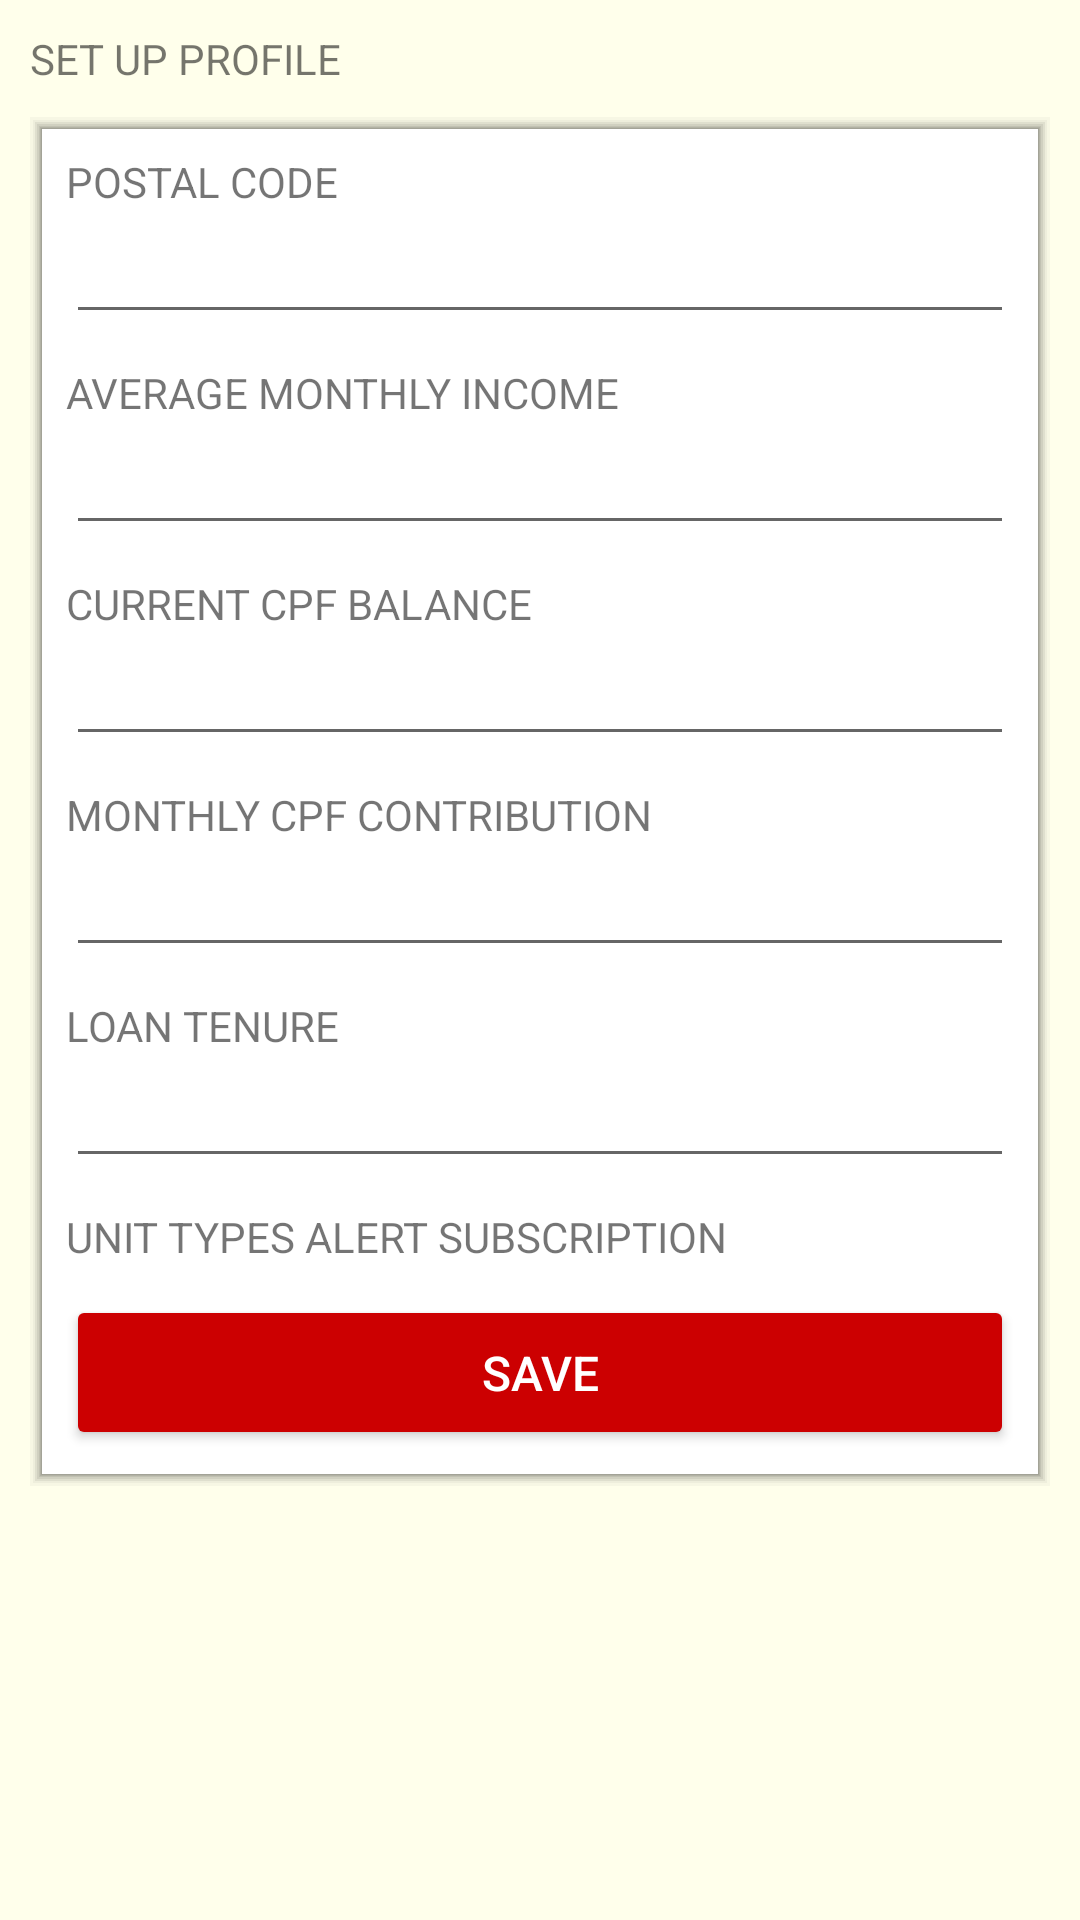

Reconstruct the res/layout file that produces this screen, plus the resources it refers to.
<!-- AndroidManifest.xml: application theme AppTheme -->
<!-- res/layout/fragment_profile.xml -->
<?xml version="1.0" encoding="utf-8"?>
<ScrollView xmlns:android="http://schemas.android.com/apk/res/android"
    xmlns:app="http://schemas.android.com/apk/res-auto"
    android:layout_width="match_parent"
    android:layout_height="match_parent"
    android:fillViewport="true">

    <RelativeLayout
        android:layout_width="match_parent"
        android:layout_height="match_parent"
        android:background="@color/cream">

        <LinearLayout
            android:layout_width="match_parent"
            android:layout_height="match_parent"
            android:layout_margin="@dimen/grid_margin"
            android:orientation="vertical">

            <TextView
                android:layout_width="wrap_content"
                android:layout_height="wrap_content"
                android:layout_marginBottom="@dimen/grid_margin"
                android:text="@string/lbl_profile_title" />

            <LinearLayout
                android:layout_width="match_parent"
                android:layout_height="wrap_content"
                android:background="@drawable/content_layout"
                android:orientation="vertical"
                android:padding="@dimen/grid_padding">

                <TextView
                    android:layout_width="match_parent"
                    android:layout_height="wrap_content"
                    android:text="@string/lbl_postal_code" />

                <EditText
                    android:id="@+id/et_postal_code"
                    android:layout_width="match_parent"
                    android:layout_height="wrap_content"
                    android:layout_marginBottom="@dimen/grid_margin"
                    android:inputType="number"
                    android:maxLength="6"/>

                <TextView
                    android:layout_width="match_parent"
                    android:layout_height="wrap_content"
                    android:text="@string/lbl_average_income" />

                <EditText
                    android:id="@+id/et_average_income"
                    android:layout_width="match_parent"
                    android:layout_height="wrap_content"
                    android:layout_marginBottom="@dimen/grid_margin"
                    android:inputType="numberDecimal" />

                <TextView
                    android:layout_width="match_parent"
                    android:layout_height="wrap_content"
                    android:text="@string/lbl_cpf_balance" />

                <EditText
                    android:id="@+id/et_cpf_balance"
                    android:layout_width="match_parent"
                    android:layout_height="wrap_content"
                    android:layout_marginBottom="@dimen/grid_margin"
                    android:inputType="numberDecimal" />

                <TextView
                    android:layout_width="match_parent"
                    android:layout_height="wrap_content"
                    android:text="@string/lbl_cpf_contribution" />

                <EditText
                    android:id="@+id/et_cpf_contribution"
                    android:layout_width="match_parent"
                    android:layout_height="wrap_content"
                    android:layout_marginBottom="@dimen/grid_margin"
                    android:inputType="numberDecimal" />

                <TextView
                    android:layout_width="match_parent"
                    android:layout_height="wrap_content"
                    android:text="@string/lbl_loan_tenure" />

                <EditText
                    android:id="@+id/et_loan_tenure"
                    android:layout_width="match_parent"
                    android:layout_height="wrap_content"
                    android:layout_marginBottom="@dimen/grid_margin"
                    android:inputType="number" />

                <TextView
                    android:layout_width="wrap_content"
                    android:layout_height="wrap_content"
                    android:layout_marginBottom="@dimen/grid_margin"
                    android:text="@string/lbl_unittype_sub_title" />


                <LinearLayout
                    android:id="@+id/ll_flat_types"
                    android:layout_width="fill_parent"
                    android:layout_height="fill_parent"
                    android:orientation="vertical"></LinearLayout>

                <Button
                    android:id="@+id/btn_save"
                    android:layout_width="match_parent"
                    android:layout_height="wrap_content"
                    android:padding="@dimen/btn_padding"
                    android:text="@string/btn_save"
                    android:textSize="@dimen/text_title"
                    android:theme="@style/AppTheme.Button" />

            </LinearLayout>


        </LinearLayout>
    </RelativeLayout>
</ScrollView>
<!-- resources referenced by this layout -->
<resources>
  <color name="cream">#FFFFEB</color>
  <dimen name="btn_padding">15dp</dimen>
  <dimen name="grid_margin">10dp</dimen>
  <dimen name="grid_padding">12dp</dimen>
  <dimen name="text_title">16sp</dimen>
  <!-- drawable content_layout: vector/xml drawable (drawable, 2378 chars, omitted) -->
  <string name="btn_save">SAVE</string>
  <string name="lbl_average_income">AVERAGE MONTHLY INCOME</string>
  <string name="lbl_cpf_balance">CURRENT CPF BALANCE</string>
  <string name="lbl_cpf_contribution">MONTHLY CPF CONTRIBUTION</string>
  <string name="lbl_loan_tenure">LOAN TENURE</string>
  <string name="lbl_postal_code">POSTAL CODE</string>
  <string name="lbl_profile_title">SET UP PROFILE</string>
  <string name="lbl_unittype_sub_title">UNIT TYPES ALERT SUBSCRIPTION</string>
  <style name="AppTheme.Button" parent="Widget.AppCompat.Button.Colored">
          <item name="colorButtonNormal">@color/red</item>
          <item name="android:textColor">@color/white</item>
      </style>
  <style name="AppTheme" parent="Theme.AppCompat.Light.DarkActionBar">
          
          <item name="colorPrimary">@color/red</item>
          <item name="colorPrimaryDark">@color/black</item>
          <item name="colorAccent">@color/red</item>
  
      </style>
  <color name="red">#CC0001</color>
  <color name="white">#FFF</color>
  <color name="black">#000</color>
</resources>
